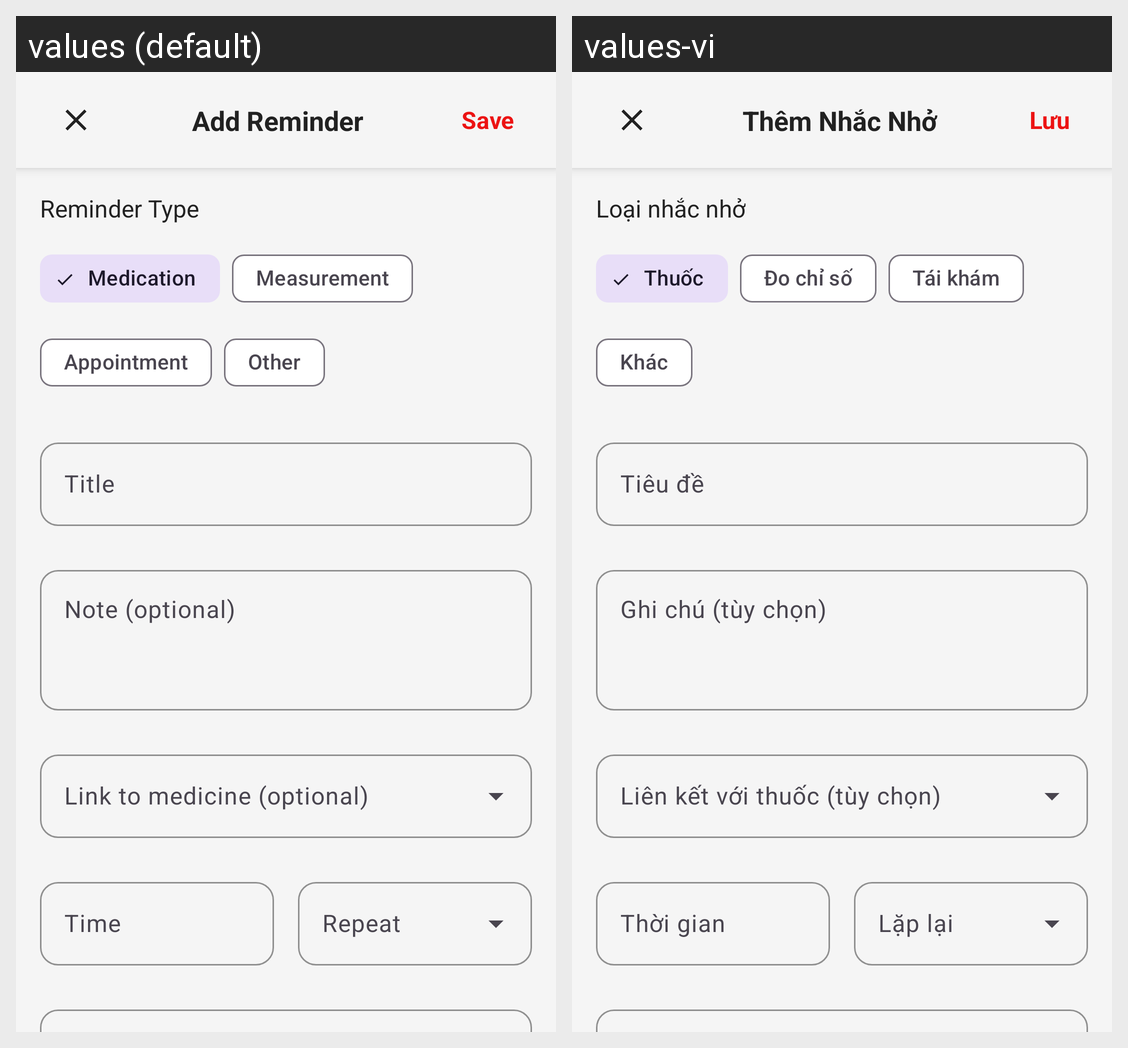

For this localized Android screen grid, give each drawn string resource with its value in every locale shown.
Android screen res/layout/activity_add_edit_reminder.xml rendered under 2 locales, left to right: values (default), values-vi. Device: Nexus 5 (rendered at 1080×1920; each locale shown at half size, 540×960, under a caption strip naming it); theme Theme.Base.
Strings drawn on this screen, with the default value and each locale's value (text and hints the layout hard-codes, and strings that could not be matched under every locale, appear in the picture but are not listed):

add_reminder
  values: Add Reminder
  values-vi: Thêm Nhắc Nhở

save
  values: Save
  values-vi: Lưu

reminder_type
  values: Reminder Type
  values-vi: Loại nhắc nhở

medication
  values: Medication
  values-vi: Thuốc

measurement
  values: Measurement
  values-vi: Đo chỉ số

appointment
  values: Appointment
  values-vi: Tái khám

other
  values: Other
  values-vi: Khác

title
  values: Title
  values-vi: Tiêu đề

note_optional
  values: Note (optional)
  values-vi: Ghi chú (tùy chọn)

time
  values: Time
  values-vi: Thời gian
